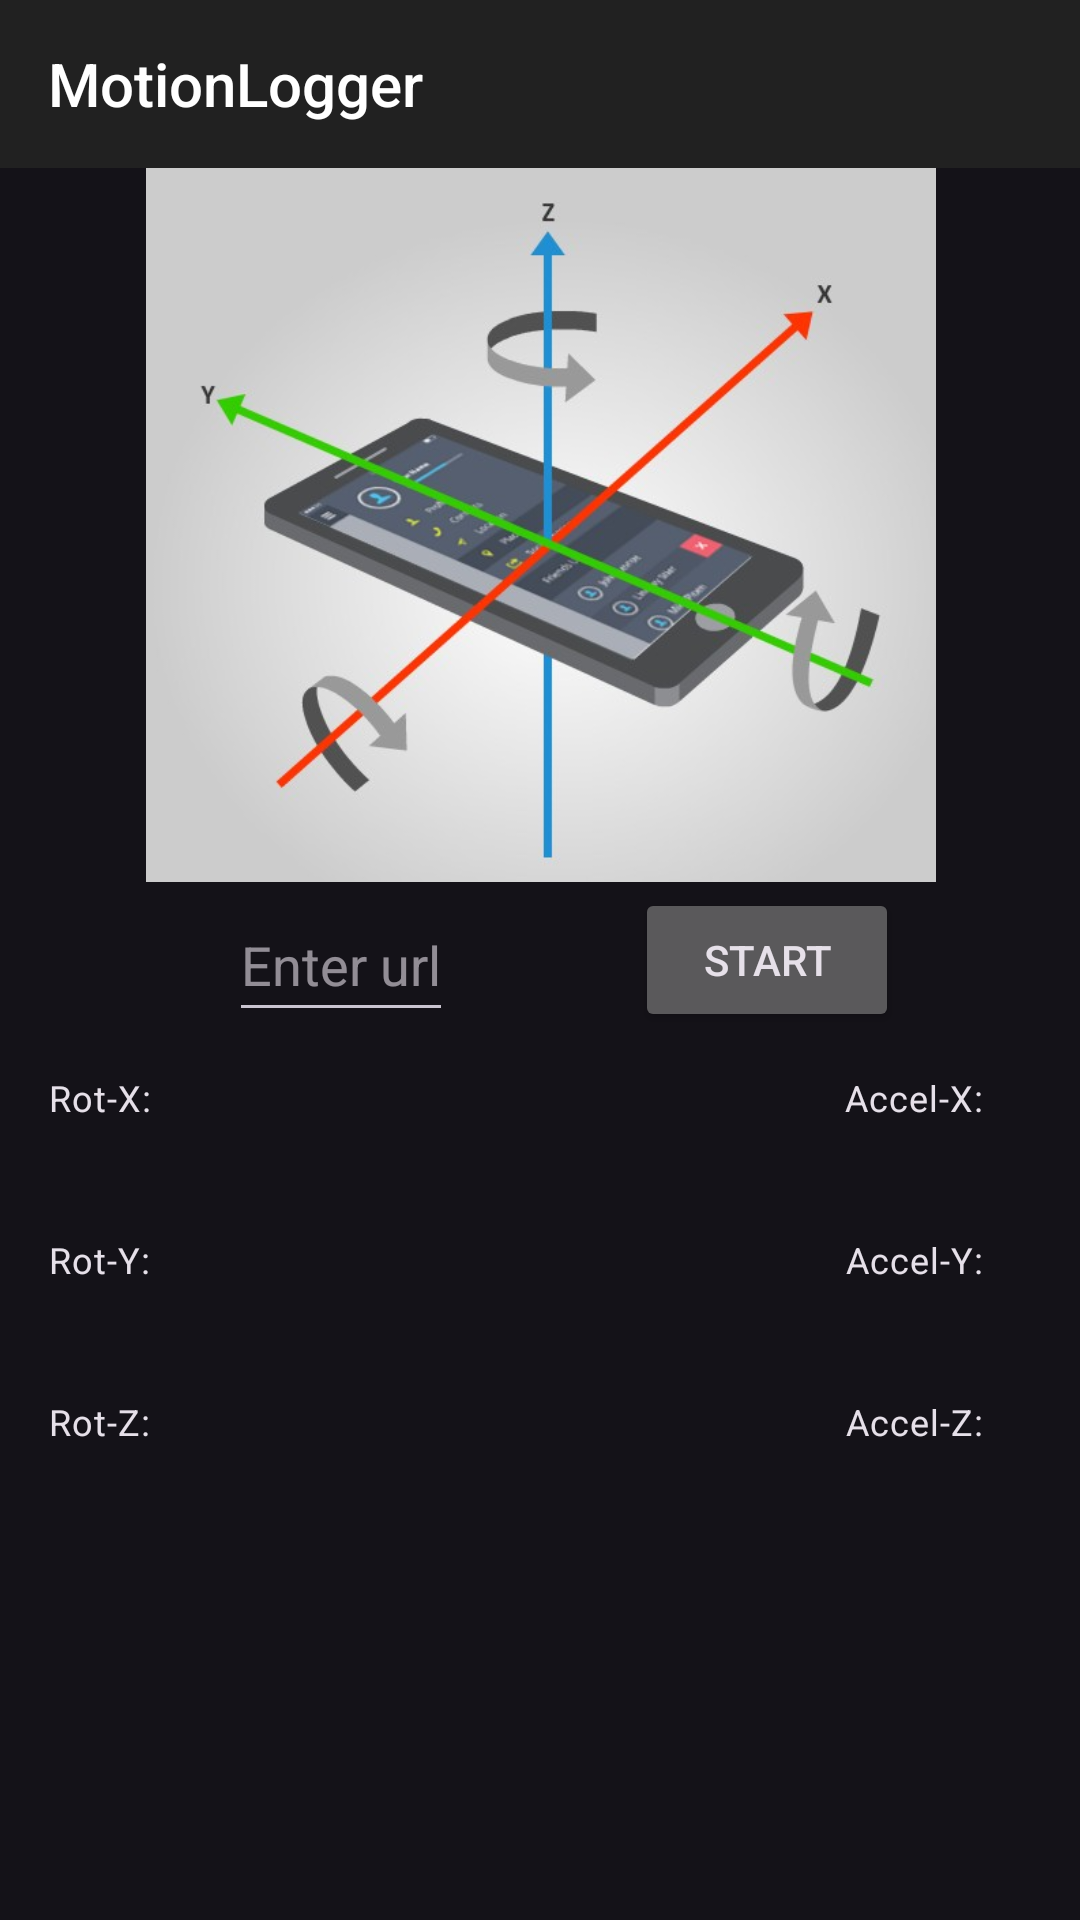

The Android layout XML behind this screen, and the referenced resources:
<!-- AndroidManifest.xml: application theme Theme.MotionLogger -->
<!-- res/layout/fragment_main.xml -->
<?xml version="1.0" encoding="utf-8"?>
<layout xmlns:android="http://schemas.android.com/apk/res/android"
    xmlns:app="http://schemas.android.com/apk/res-auto"
    xmlns:tools="http://schemas.android.com/tools"
    tools:context=".MainActivity">

    <androidx.constraintlayout.widget.ConstraintLayout
        android:layout_width="match_parent"
        android:layout_height="match_parent" >

        <com.google.android.material.appbar.AppBarLayout
            android:id="@+id/appBarLayout"
            android:layout_width="match_parent"
            android:layout_height="wrap_content"
            android:theme="@style/Theme.AppCompat.DayNight.DarkActionBar"
            app:layout_constraintStart_toStartOf="parent"
            app:layout_constraintTop_toTopOf="parent">

            <androidx.appcompat.widget.Toolbar
                android:id="@+id/toolbar"
                android:layout_width="match_parent"
                android:layout_height="?attr/actionBarSize"
                android:background="?attr/colorPrimary"
                android:elevation="4dp"
                android:theme="@style/ThemeOverlay.AppCompat.ActionBar"
                app:title="@string/app_name"
                app:titleTextColor="@color/white" />
        </com.google.android.material.appbar.AppBarLayout>

        <ImageView
            android:id="@+id/motionSensorImage"
            android:layout_width="410dp"
            android:layout_height="238dp"
            app:layout_constraintEnd_toEndOf="parent"
            app:layout_constraintStart_toStartOf="parent"
            app:layout_constraintTop_toBottomOf="@+id/appBarLayout"
            app:srcCompat="@drawable/sensor_image"
            android:contentDescription="@string/motion_sensor_image" />

        <EditText
            android:id="@+id/editText"
            android:layout_width="wrap_content"
            android:layout_height="@dimen/layout_height"
            android:layout_marginStart="@dimen/margin_medium"
            android:hint="@string/enter_url"
            app:layout_constraintBottom_toBottomOf="parent"
            app:layout_constraintEnd_toStartOf="@+id/button"
            app:layout_constraintHorizontal_bias="0.5"
            app:layout_constraintStart_toStartOf="parent"
            app:layout_constraintTop_toTopOf="parent"
            android:inputType="textUri"
            android:importantForAutofill="no" />

        <Button
            android:id="@+id/button"
            android:layout_width="wrap_content"
            android:layout_height="wrap_content"
            android:text="@string/start"
            app:layout_constraintBottom_toBottomOf="parent"
            app:layout_constraintEnd_toEndOf="parent"
            app:layout_constraintHorizontal_bias="0.5"
            app:layout_constraintStart_toEndOf="@+id/editText"
            app:layout_constraintTop_toTopOf="parent" />

        <TextView
            android:id="@+id/gyroscope_x"
            style="@style/textProperties"
            android:layout_width="wrap_content"
            android:layout_height="wrap_content"
            android:text="@string/gyroscope_angle_x"
            app:layout_constraintBaseline_toBaselineOf="@id/accelerometer_x"
            app:layout_constraintStart_toStartOf="parent" />

        <TextView
            android:id="@+id/gyroscope_x_text"
            style="@style/textProperties"
            android:layout_width="wrap_content"
            android:layout_height="wrap_content"
            app:layout_constraintStart_toEndOf="@id/gyroscope_x"
            app:layout_constraintTop_toBottomOf="@id/editText" />

        <TextView
            android:id="@+id/accelerometer_x"
            style="@style/textProperties"
            android:layout_width="wrap_content"
            android:layout_height="wrap_content"
            android:text="@string/accelerometer_x_axis"
            app:layout_constraintEnd_toStartOf="@id/accelerometer_x_text"
            app:layout_constraintTop_toBottomOf="@id/editText" />

        <TextView
            android:id="@+id/accelerometer_x_text"
            style="@style/textProperties"
            android:layout_width="wrap_content"
            android:layout_height="wrap_content"
            app:layout_constraintEnd_toEndOf="parent"
            app:layout_constraintTop_toBottomOf="@id/editText" />

        <TextView
            android:id="@+id/gyroscope_y"
            style="@style/textProperties"
            android:layout_width="wrap_content"
            android:layout_height="wrap_content"
            android:text="@string/gyroscope_angle_y"
            app:layout_constraintStart_toStartOf="parent"
            app:layout_constraintTop_toBottomOf="@id/gyroscope_x" />

        <TextView
            android:id="@+id/gyroscope_y_text"
            style="@style/textProperties"
            android:layout_width="wrap_content"
            android:layout_height="wrap_content"
            app:layout_constraintStart_toEndOf="@id/gyroscope_y"
            app:layout_constraintTop_toBottomOf="@id/gyroscope_x_text" />

        <TextView
            android:id="@+id/accelerometer_y"
            style="@style/textProperties"
            android:layout_width="wrap_content"
            android:layout_height="wrap_content"
            android:text="@string/accelerometer_y_axis"
            app:layout_constraintEnd_toStartOf="@id/accelerometer_y_text"
            app:layout_constraintTop_toBottomOf="@id/accelerometer_x" />

        <TextView
            android:id="@+id/accelerometer_y_text"
            style="@style/textProperties"
            android:layout_width="wrap_content"
            android:layout_height="wrap_content"
            app:layout_constraintEnd_toEndOf="parent"
            app:layout_constraintTop_toBottomOf="@id/accelerometer_x" />

        <TextView
            android:id="@+id/gyroscope_z"
            style="@style/textProperties"
            android:layout_width="wrap_content"
            android:layout_height="wrap_content"
            android:text="@string/gyroscope_angle_z"
            app:layout_constraintStart_toStartOf="parent"
            app:layout_constraintTop_toBottomOf="@id/gyroscope_y" />

        <TextView
            android:id="@+id/gyroscope_z_text"
            style="@style/textProperties"
            android:layout_width="wrap_content"
            android:layout_height="wrap_content"
            app:layout_constraintStart_toEndOf="@id/gyroscope_z"
            app:layout_constraintTop_toBottomOf="@id/gyroscope_y_text" />

        <TextView
            android:id="@+id/accelerometer_z"
            style="@style/textProperties"
            android:layout_width="wrap_content"
            android:layout_height="wrap_content"
            android:text="@string/accelerometer_z_axis"
            app:layout_constraintEnd_toStartOf="@id/accelerometer_z_axis"
            app:layout_constraintTop_toBottomOf="@id/accelerometer_y" />

        <TextView
            android:id="@+id/accelerometer_z_axis"
            style="@style/textProperties"
            android:layout_width="wrap_content"
            android:layout_height="wrap_content"
            app:layout_constraintEnd_toEndOf="parent"
            app:layout_constraintTop_toBottomOf="@id/accelerometer_y_text" />


    </androidx.constraintlayout.widget.ConstraintLayout>
</layout>
<!-- resources referenced by this layout -->
<resources>
  <color name="white">#FFFFFFFF</color>
  <dimen name="layout_height">48dp</dimen>
  <dimen name="margin_medium">16dp</dimen>
  <!-- drawable sensor_image: jpg bitmap (drawable, 34636 bytes) -->
  <string name="accelerometer_x_axis">Accel-X:</string>
  <string name="accelerometer_y_axis">Accel-Y:</string>
  <string name="accelerometer_z_axis">Accel-Z:</string>
  <string name="app_name">MotionLogger</string>
  <string name="enter_url">Enter url</string>
  <string name="gyroscope_angle_x">Rot-X:</string>
  <string name="gyroscope_angle_y">Rot-Y:</string>
  <string name="gyroscope_angle_z">"Rot-Z:"</string>
  <string name="motion_sensor_image">motion sensor image</string>
  <string name="start">Start</string>
  <style name="textProperties">
          <item name="android:minHeight">42dp</item>
          <item name="android:elegantTextHeight">true</item>
          <item name="android:layout_marginStart">@dimen/margin_medium</item>
          <item name="android:layout_marginEnd">@dimen/margin_medium</item>
          <item name="android:layout_marginTop">12dp</item>
          <item name="android:textSize">12sp</item>
          <item name="android:textAppearance">@style/TextAppearance.Material3.BodyLarge</item>
      </style>
  <style name="Theme.MotionLogger" parent="Base.Theme.MotionLogger" />
  <style name="Base.Theme.MotionLogger" parent="Theme.Material3.Dark.NoActionBar">
          
          
      </style>
</resources>
